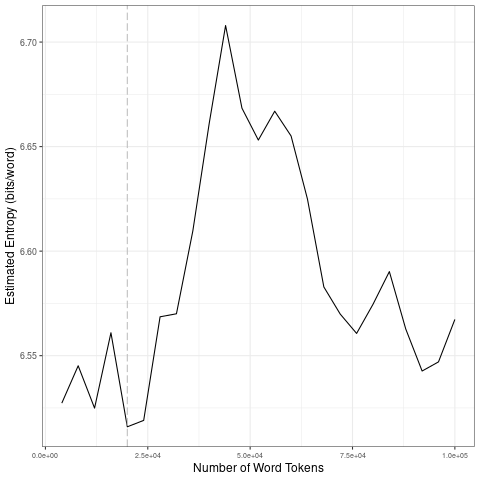

Source data for this figure (header and first rows):
file, entropy.Corpus.Size, entropy.Entropy, sd.Corpus.Size, sd.SD
data/2021_by_es/2021-04-17_tokens_1-gram…, 4000, 6.527, 20000, 0.01803
data/2021_by_es/2021-04-17_tokens_1-gram…, 8000, 6.545, 40000, 0.053
data/2021_by_es/2021-04-17_tokens_1-gram…, 12000, 6.525, 60000, 0.02211
data/2021_by_es/2021-04-17_tokens_1-gram…, 16000, 6.561, 80000, 0.02498
data/2021_by_es/2021-04-17_tokens_1-gram…, 20000, 6.516, 1e+05, 0.01886
data/2021_by_es/2021-04-17_tokens_1-gram…, 24000, 6.519, 20000, 0.01803
data/2021_by_es/2021-04-17_tokens_1-gram…, 28000, 6.569, 40000, 0.053
data/2021_by_es/2021-04-17_tokens_1-gram…, 32000, 6.57, 60000, 0.02211
data/2021_by_es/2021-04-17_tokens_1-gram…, 36000, 6.61, 80000, 0.02498
data/2021_by_es/2021-04-17_tokens_1-gram…, 40000, 6.661, 1e+05, 0.01886
data/2021_by_es/2021-04-17_tokens_1-gram…, 44000, 6.708, 20000, 0.01803
data/2021_by_es/2021-04-17_tokens_1-gram…, 48000, 6.668, 40000, 0.053
data/2021_by_es/2021-04-17_tokens_1-gram…, 52000, 6.653, 60000, 0.02211
data/2021_by_es/2021-04-17_tokens_1-gram…, 56000, 6.667, 80000, 0.02498
data/2021_by_es/2021-04-17_tokens_1-gram…, 60000, 6.655, 1e+05, 0.01886
data/2021_by_es/2021-04-17_tokens_1-gram…, 64000, 6.625, 20000, 0.01803
data/2021_by_es/2021-04-17_tokens_1-gram…, 68000, 6.583, 40000, 0.053
data/2021_by_es/2021-04-17_tokens_1-gram…, 72000, 6.57, 60000, 0.02211
data/2021_by_es/2021-04-17_tokens_1-gram…, 76000, 6.561, 80000, 0.02498
data/2021_by_es/2021-04-17_tokens_1-gram…, 80000, 6.575, 1e+05, 0.01886
data/2021_by_es/2021-04-17_tokens_1-gram…, 84000, 6.59, 20000, 0.01803
data/2021_by_es/2021-04-17_tokens_1-gram…, 88000, 6.563, 40000, 0.053
data/2021_by_es/2021-04-17_tokens_1-gram…, 92000, 6.543, 60000, 0.02211
data/2021_by_es/2021-04-17_tokens_1-gram…, 96000, 6.547, 80000, 0.02498
data/2021_by_es/2021-04-17_tokens_1-gram…, 1e+05, 6.567, 1e+05, 0.01886
